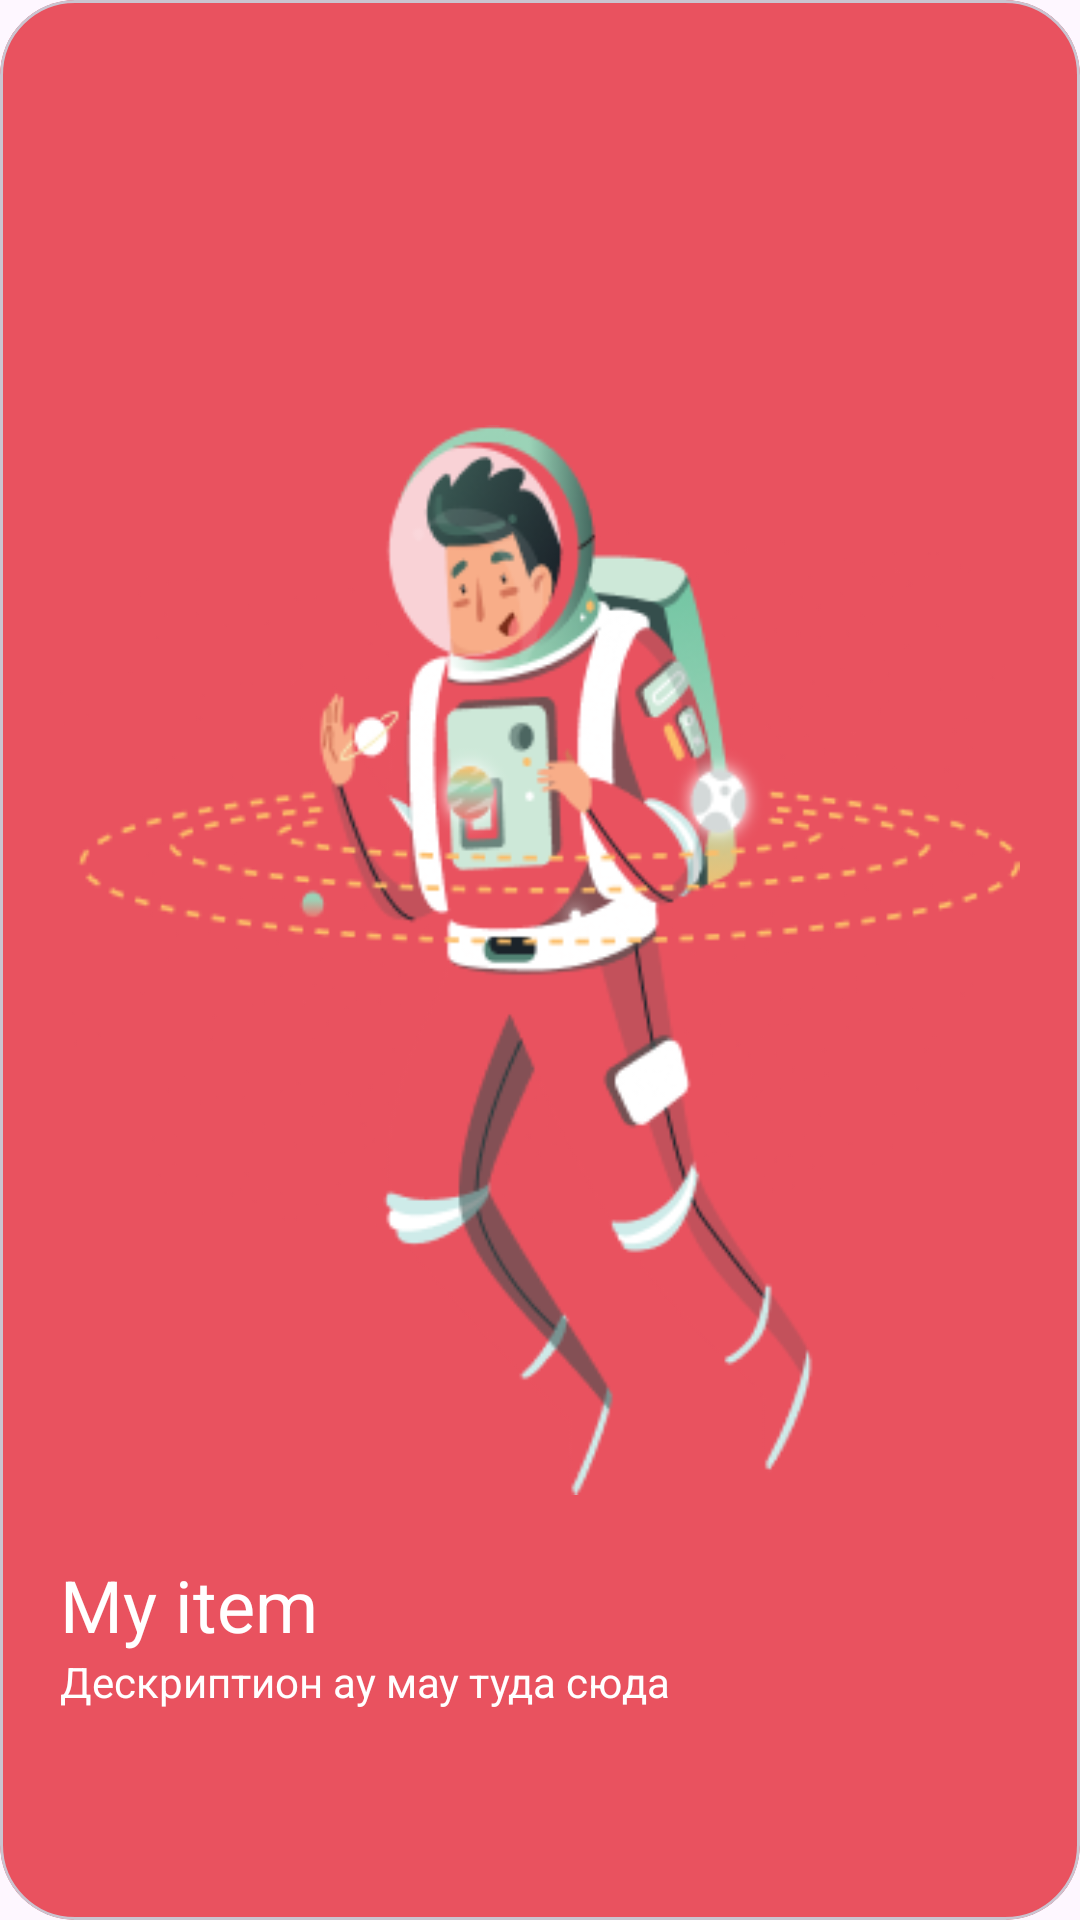

Reconstruct the res/layout file that produces this screen, plus the resources it refers to.
<!-- AndroidManifest.xml: application theme Theme.Ayirbasta -->
<!-- res/layout/fragment__vp_item_preview.xml -->
<?xml version="1.0" encoding="utf-8"?>
<com.google.android.material.card.MaterialCardView xmlns:android="http://schemas.android.com/apk/res/android"
    xmlns:app="http://schemas.android.com/apk/res-auto"
    android:layout_width="match_parent"
    android:layout_height="match_parent"
    app:cardBackgroundColor="@color/active_menu"
    app:cardCornerRadius="25dp">

    <androidx.constraintlayout.widget.ConstraintLayout
        android:layout_width="match_parent"
        android:layout_height="match_parent"
        android:padding="20dp">

        <ImageView
            android:id="@+id/pic"
            android:layout_width="match_parent"
            android:layout_height="match_parent"
            android:src="@drawable/ic_onboarding_welcome" />

        <TextView
            android:id="@+id/item_name"
            style="@style/H_24_bold"
            android:layout_width="match_parent"
            android:layout_height="wrap_content"
            android:text="My item"
            android:textColor="@color/white"
            app:layout_constraintBottom_toTopOf="@id/item_description" />


        <TextView
            android:id="@+id/item_description"
            style="@style/H_14"
            android:layout_width="match_parent"
            android:layout_height="wrap_content"
            android:layout_marginBottom="50dp"
            android:text="Дескриптион ау мау туда сюда"
            android:textColor="@color/white"
            app:layout_constraintBottom_toBottomOf="parent"
            app:layout_constraintStart_toStartOf="parent" />


    </androidx.constraintlayout.widget.ConstraintLayout>

</com.google.android.material.card.MaterialCardView>
<!-- resources referenced by this layout -->
<resources>
  <color name="active_menu">#E9525F</color>
  <color name="white">#FFFFFFFF</color>
  <!-- drawable ic_onboarding_welcome: png bitmap (drawable, 44540 bytes) -->
  <style name="H_14" parent="FontStyle">
          <item name="android:textSize">14sp</item>
      </style>
  <style name="H_24_bold" parent="FontStyle.Bold">
          <item name="android:textSize">24sp</item>
      </style>
  <style name="Theme.Ayirbasta" parent="Base.Theme.Ayirbasta" />
  <style name="FontStyle">
          <item name="fontFamily">@font/inter_regular</item>
      </style>
  <style name="FontStyle.Bold">
          <item name="fontFamily">@font/inter_bold</item>
      </style>
  <style name="Base.Theme.Ayirbasta" parent="Theme.Material3.DayNight.NoActionBar">
          
          
      </style>
</resources>
